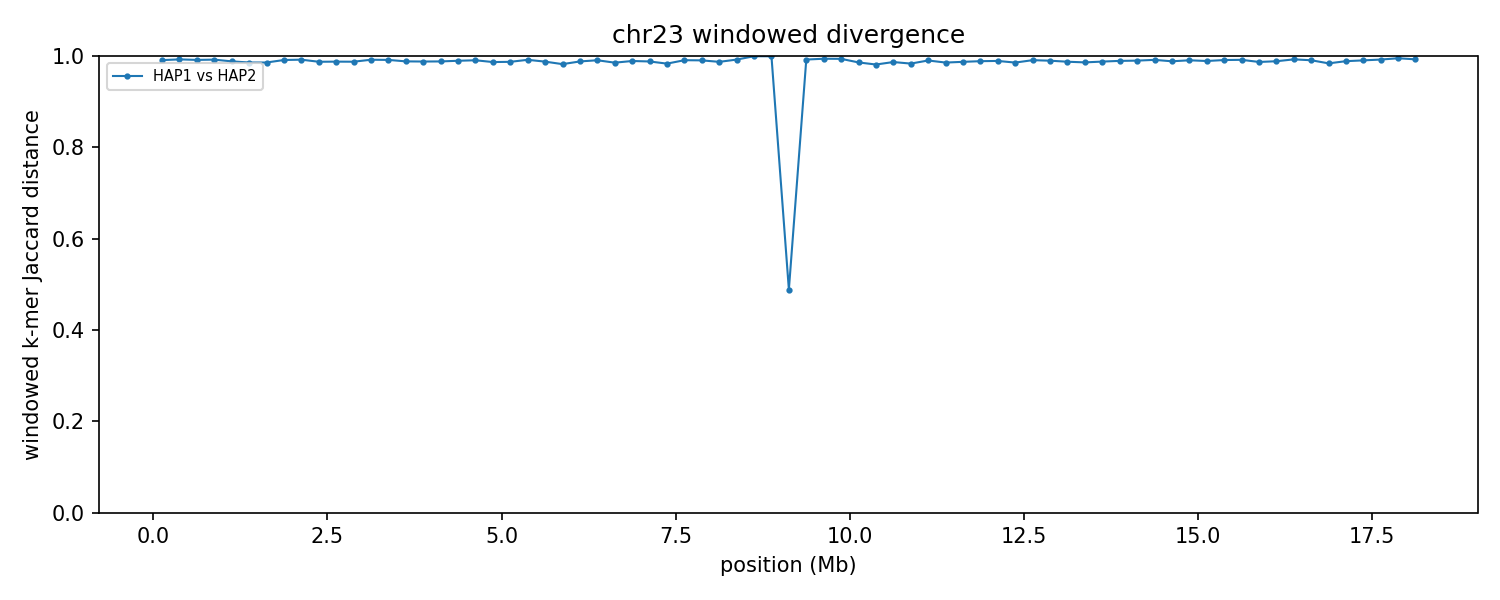

Data behind this chart, as committed beside it:
group	win_start	win_end	unit_a	unit_b	hap_a	hap_b	chrom_a	chrom_b	kmers_a	kmers_b	shared	union	jaccard_distance
chr23	1	250000	HAP1_chr23	HAP2_chr23	HAP1	HAP2	23	23	241786	242128	4345	479569	0.9909
chr23	250001	500000	HAP1_chr23	HAP2_chr23	HAP1	HAP2	23	23	239519	243067	3541	479045	0.9926
chr23	500001	750000	HAP1_chr23	HAP2_chr23	HAP1	HAP2	23	23	238676	241780	4081	476375	0.9914
chr23	750001	1000000	HAP1_chr23	HAP2_chr23	HAP1	HAP2	23	23	243429	229958	3725	469662	0.9921
chr23	1000001	1250000	HAP1_chr23	HAP2_chr23	HAP1	HAP2	23	23	243439	232358	5530	470267	0.9882
chr23	1250001	1500000	HAP1_chr23	HAP2_chr23	HAP1	HAP2	23	23	237916	226577	6522	457971	0.9858
chr23	1500001	1750000	HAP1_chr23	HAP2_chr23	HAP1	HAP2	23	23	233486	239777	6645	466618	0.9858
chr23	1750001	2000000	HAP1_chr23	HAP2_chr23	HAP1	HAP2	23	23	240660	244342	4220	480782	0.9912
chr23	2000001	2250000	HAP1_chr23	HAP2_chr23	HAP1	HAP2	23	23	235294	241665	3797	473162	0.992
chr23	2250001	2500000	HAP1_chr23	HAP2_chr23	HAP1	HAP2	23	23	236753	239083	5935	469901	0.9874
chr23	2500001	2750000	HAP1_chr23	HAP2_chr23	HAP1	HAP2	23	23	238473	238249	5808	470914	0.9877
chr23	2750001	3000000	HAP1_chr23	HAP2_chr23	HAP1	HAP2	23	23	235602	239876	5874	469604	0.9875
chr23	3000001	3250000	HAP1_chr23	HAP2_chr23	HAP1	HAP2	23	23	242974	237994	3901	477067	0.9918
chr23	3250001	3500000	HAP1_chr23	HAP2_chr23	HAP1	HAP2	23	23	241552	234153	4034	471671	0.9914
chr23	3500001	3750000	HAP1_chr23	HAP2_chr23	HAP1	HAP2	23	23	231018	237388	5451	462955	0.9882
chr23	3750001	4000000	HAP1_chr23	HAP2_chr23	HAP1	HAP2	23	23	236401	238736	5685	469452	0.9879
chr23	4000001	4250000	HAP1_chr23	HAP2_chr23	HAP1	HAP2	23	23	242290	235377	5614	472053	0.9881
chr23	4250001	4500000	HAP1_chr23	HAP2_chr23	HAP1	HAP2	23	23	238919	237157	4924	471152	0.9895
chr23	4500001	4750000	HAP1_chr23	HAP2_chr23	HAP1	HAP2	23	23	239007	242905	4457	477455	0.9907
chr23	4750001	5000000	HAP1_chr23	HAP2_chr23	HAP1	HAP2	23	23	227666	234933	6052	456547	0.9867
chr23	5000001	5250000	HAP1_chr23	HAP2_chr23	HAP1	HAP2	23	23	237756	238612	6011	470357	0.9872
chr23	5250001	5500000	HAP1_chr23	HAP2_chr23	HAP1	HAP2	23	23	239759	239570	3958	475371	0.9917
chr23	5500001	5750000	HAP1_chr23	HAP2_chr23	HAP1	HAP2	23	23	235908	234517	5741	464684	0.9876
chr23	5750001	6000000	HAP1_chr23	HAP2_chr23	HAP1	HAP2	23	23	239553	243528	8461	474620	0.9822
chr23	6000001	6250000	HAP1_chr23	HAP2_chr23	HAP1	HAP2	23	23	241345	238888	5653	474580	0.9881
chr23	6250001	6500000	HAP1_chr23	HAP2_chr23	HAP1	HAP2	23	23	235745	226239	4259	457725	0.9907
chr23	6500001	6750000	HAP1_chr23	HAP2_chr23	HAP1	HAP2	23	23	239877	237437	6877	470437	0.9854
chr23	6750001	7000000	HAP1_chr23	HAP2_chr23	HAP1	HAP2	23	23	240697	233453	5132	469018	0.9891
chr23	7000001	7250000	HAP1_chr23	HAP2_chr23	HAP1	HAP2	23	23	238078	240427	5668	472837	0.988
chr23	7250001	7500000	HAP1_chr23	HAP2_chr23	HAP1	HAP2	23	23	238281	235909	7796	466394	0.9833
chr23	7500001	7750000	HAP1_chr23	HAP2_chr23	HAP1	HAP2	23	23	237389	239332	4349	472372	0.9908
chr23	7750001	8000000	HAP1_chr23	HAP2_chr23	HAP1	HAP2	23	23	235750	234870	4457	466163	0.9904
chr23	8000001	8250000	HAP1_chr23	HAP2_chr23	HAP1	HAP2	23	23	169565	238504	5172	402897	0.9872
chr23	8250001	8500000	HAP1_chr23	HAP2_chr23	HAP1	HAP2	23	23	60362	236322	2308	294376	0.9922
chr23	8500001	8750000	HAP1_chr23	HAP2_chr23	HAP1	HAP2	23	23	3883	232106	123	235866	0.9995
chr23	8750001	9000000	HAP1_chr23	HAP2_chr23	HAP1	HAP2	23	23	7516	224441	144	231813	0.9994
chr23	9000001	9250000	HAP1_chr23	HAP2_chr23	HAP1	HAP2	23	23	206906	237642	150463	294085	0.4884
chr23	9250001	9500000	HAP1_chr23	HAP2_chr23	HAP1	HAP2	23	23	236602	41029	2142	275489	0.9922
chr23	9500001	9750000	HAP1_chr23	HAP2_chr23	HAP1	HAP2	23	23	233834	56827	1729	288932	0.994
chr23	9750001	10000000	HAP1_chr23	HAP2_chr23	HAP1	HAP2	23	23	235424	88198	2003	321619	0.9938
chr23	10000001	10250000	HAP1_chr23	HAP2_chr23	HAP1	HAP2	23	23	234886	229242	6435	457693	0.9859
chr23	10250001	10500000	HAP1_chr23	HAP2_chr23	HAP1	HAP2	23	23	237969	238114	8722	467361	0.9813
chr23	10500001	10750000	HAP1_chr23	HAP2_chr23	HAP1	HAP2	23	23	236376	239183	6213	469346	0.9868
chr23	10750001	11000000	HAP1_chr23	HAP2_chr23	HAP1	HAP2	23	23	235917	241254	7804	469367	0.9834
chr23	11000001	11250000	HAP1_chr23	HAP2_chr23	HAP1	HAP2	23	23	234591	237388	4591	467388	0.9902
chr23	11250001	11500000	HAP1_chr23	HAP2_chr23	HAP1	HAP2	23	23	234066	238274	6695	465645	0.9856
chr23	11500001	11750000	HAP1_chr23	HAP2_chr23	HAP1	HAP2	23	23	238088	238987	6023	471052	0.9872
chr23	11750001	12000000	HAP1_chr23	HAP2_chr23	HAP1	HAP2	23	23	233287	239302	5304	467285	0.9886
chr23	12000001	12250000	HAP1_chr23	HAP2_chr23	HAP1	HAP2	23	23	234865	242467	5105	472227	0.9892
chr23	12250001	12500000	HAP1_chr23	HAP2_chr23	HAP1	HAP2	23	23	240739	237994	6812	471921	0.9856
chr23	12500001	12750000	HAP1_chr23	HAP2_chr23	HAP1	HAP2	23	23	238136	241096	4325	474907	0.9909
chr23	12750001	13000000	HAP1_chr23	HAP2_chr23	HAP1	HAP2	23	23	233304	241842	4844	470302	0.9897
chr23	13000001	13250000	HAP1_chr23	HAP2_chr23	HAP1	HAP2	23	23	237209	238085	5884	469410	0.9875
chr23	13250001	13500000	HAP1_chr23	HAP2_chr23	HAP1	HAP2	23	23	224797	228016	6257	446556	0.986
chr23	13500001	13750000	HAP1_chr23	HAP2_chr23	HAP1	HAP2	23	23	235722	241406	5756	471372	0.9878
chr23	13750001	14000000	HAP1_chr23	HAP2_chr23	HAP1	HAP2	23	23	242238	238312	5091	475459	0.9893
chr23	14000001	14250000	HAP1_chr23	HAP2_chr23	HAP1	HAP2	23	23	237509	240411	4790	473130	0.9899
chr23	14250001	14500000	HAP1_chr23	HAP2_chr23	HAP1	HAP2	23	23	238910	235087	3974	470023	0.9915
chr23	14500001	14750000	HAP1_chr23	HAP2_chr23	HAP1	HAP2	23	23	240560	237944	5480	473024	0.9884
chr23	14750001	15000000	HAP1_chr23	HAP2_chr23	HAP1	HAP2	23	23	237484	240827	4443	473868	0.9906
... 13 more rows
